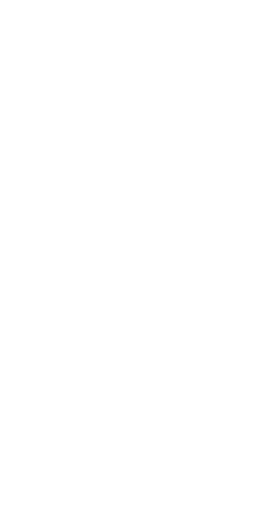
t = 0.00 s
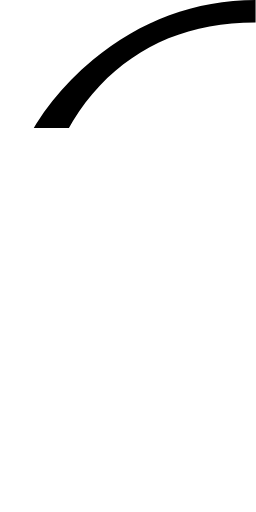
t = 0.13 s
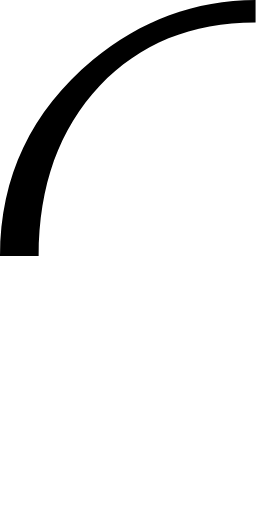
t = 0.25 s
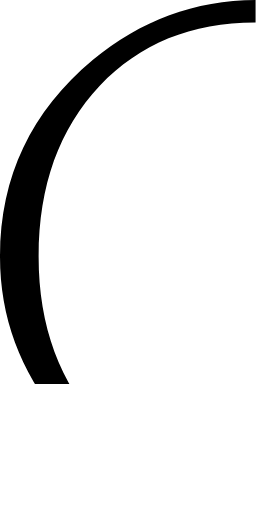
t = 0.38 s
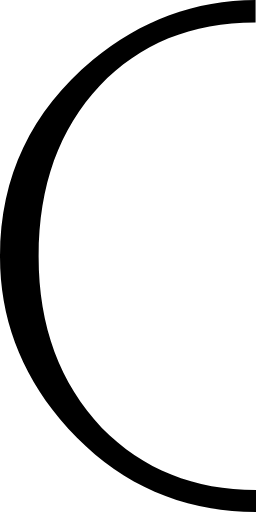
t = 0.50 s

The animated SVG that drew these frames (rendered in a browser with its animation timeline set to each time). Animation: 1 SMIL element (animate=1); one cycle of 0.50 s.

<svg viewBox="0.0,0.0 60.3,120.6" xmlns="http://www.w3.org/2000/svg">
  <clipPath id="a">
    <path d="
      M 60.2,120.6
      c -18.6,-0.1,-33.9,-7.4,-46.1,-21.9
      c -9.4,-11.3,-14.1,-24.1,-14.1,-38.2
      c 0.0,-18.8,7.3,-34.2,21.9,-46.4
      c 11.2,-9.3,24.0,-14.0,38.3,-14.1
      v 5.3
      h -0.1
      c -15.0,0.0,-27.2,5.0,-36.6,14.9
      c -9.6,10.2,-14.4,23.6,-14.4,40.3
      c 0.0,16.4,5.0,29.8,14.9,40.3
      c 9.7,9.8,21.8,14.6,36.3,14.6
      V 120.6
      Z"
    />
  </clipPath>
  <g clip-path="url(#a)">
    <rect x="0" y="0" width="60.3" height="0">
      <animate attributeName="height" values="0;120.6" dur="0.5s" repeatCount="1" fill="freeze"/>
    </rect>
  </g>
</svg>
